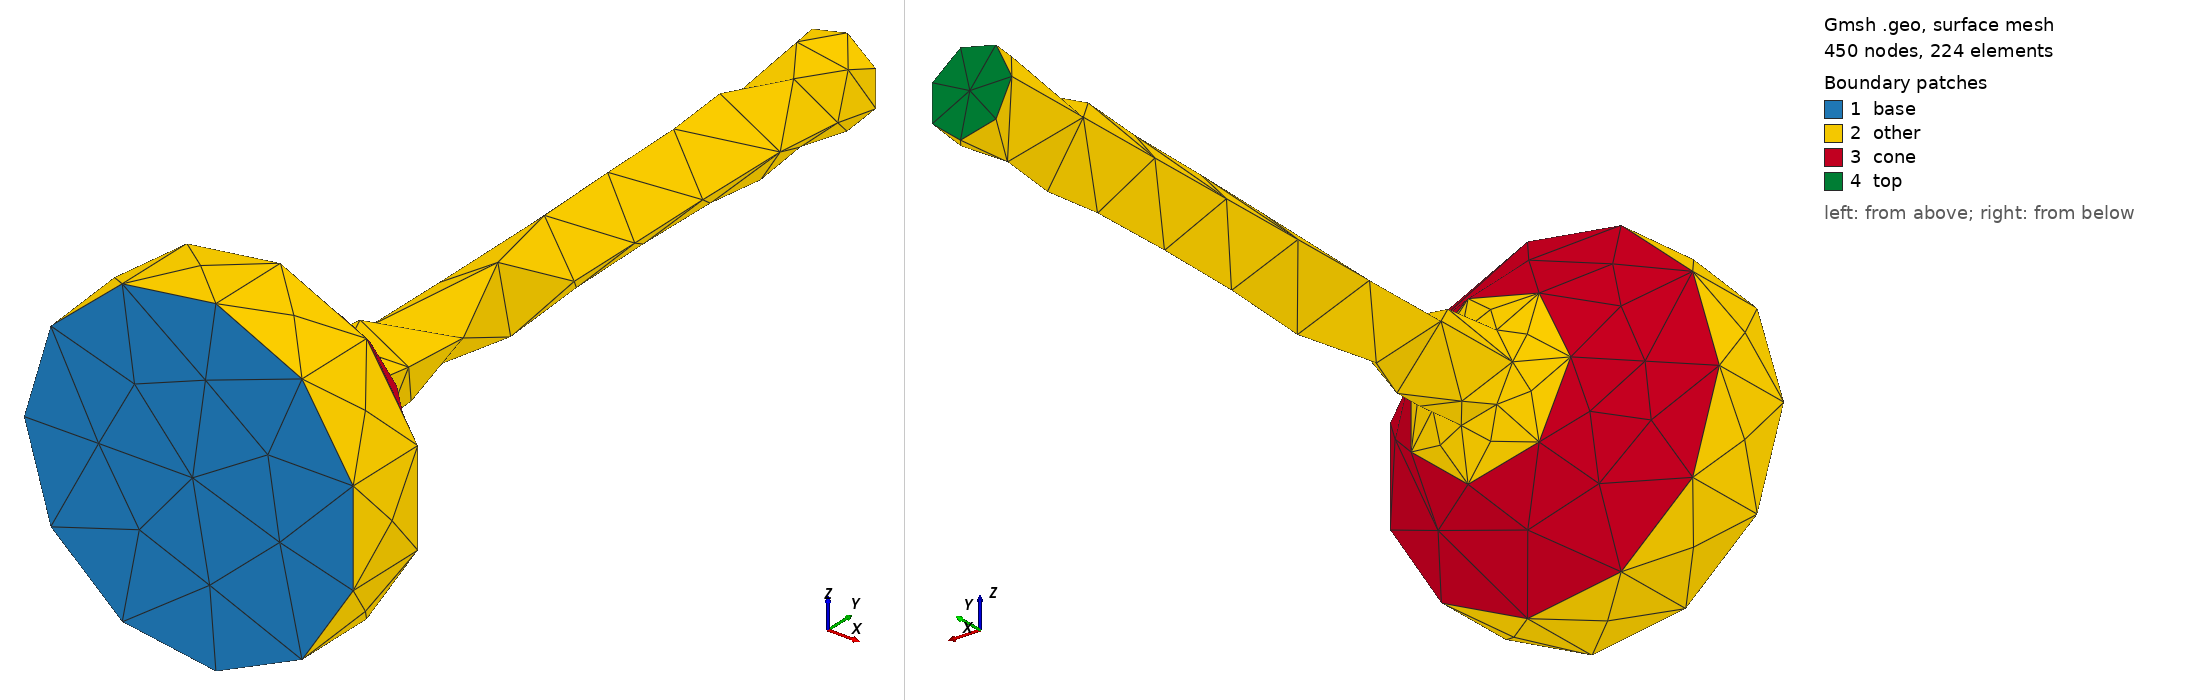

Gmsh geometry script, surface-meshed: 450 nodes, 224 surface elements. Boundary patches (legend numbers): 1 base, 2 other, 3 cone, 4 top. Left view from above one corner, right view from below the opposite corner. Legend entries are the model's physical surfaces. The drawing asked Gmsh for element sizes between 1% and 20% of the model's largest extent; the script's own settings can give other sizes.

=== conic_valve.geo (drawn) ===
//
SetFactory("OpenCASCADE");
Geometry.OCCTargetUnit = "MM";
a() = ShapeFromFile("conic_valve.brep");

Mesh.CharacteristicLengthMax = 0.25;
Mesh.Algorithm = 6;
Mesh.ElementOrder = 2;

Physical Volume("bulk") = {1};
Physical Surface("base") = {1};
Physical Surface("cone") = {3};
Physical Surface("top") = {6};
Physical Surface("other") = {2, 4, 5};
